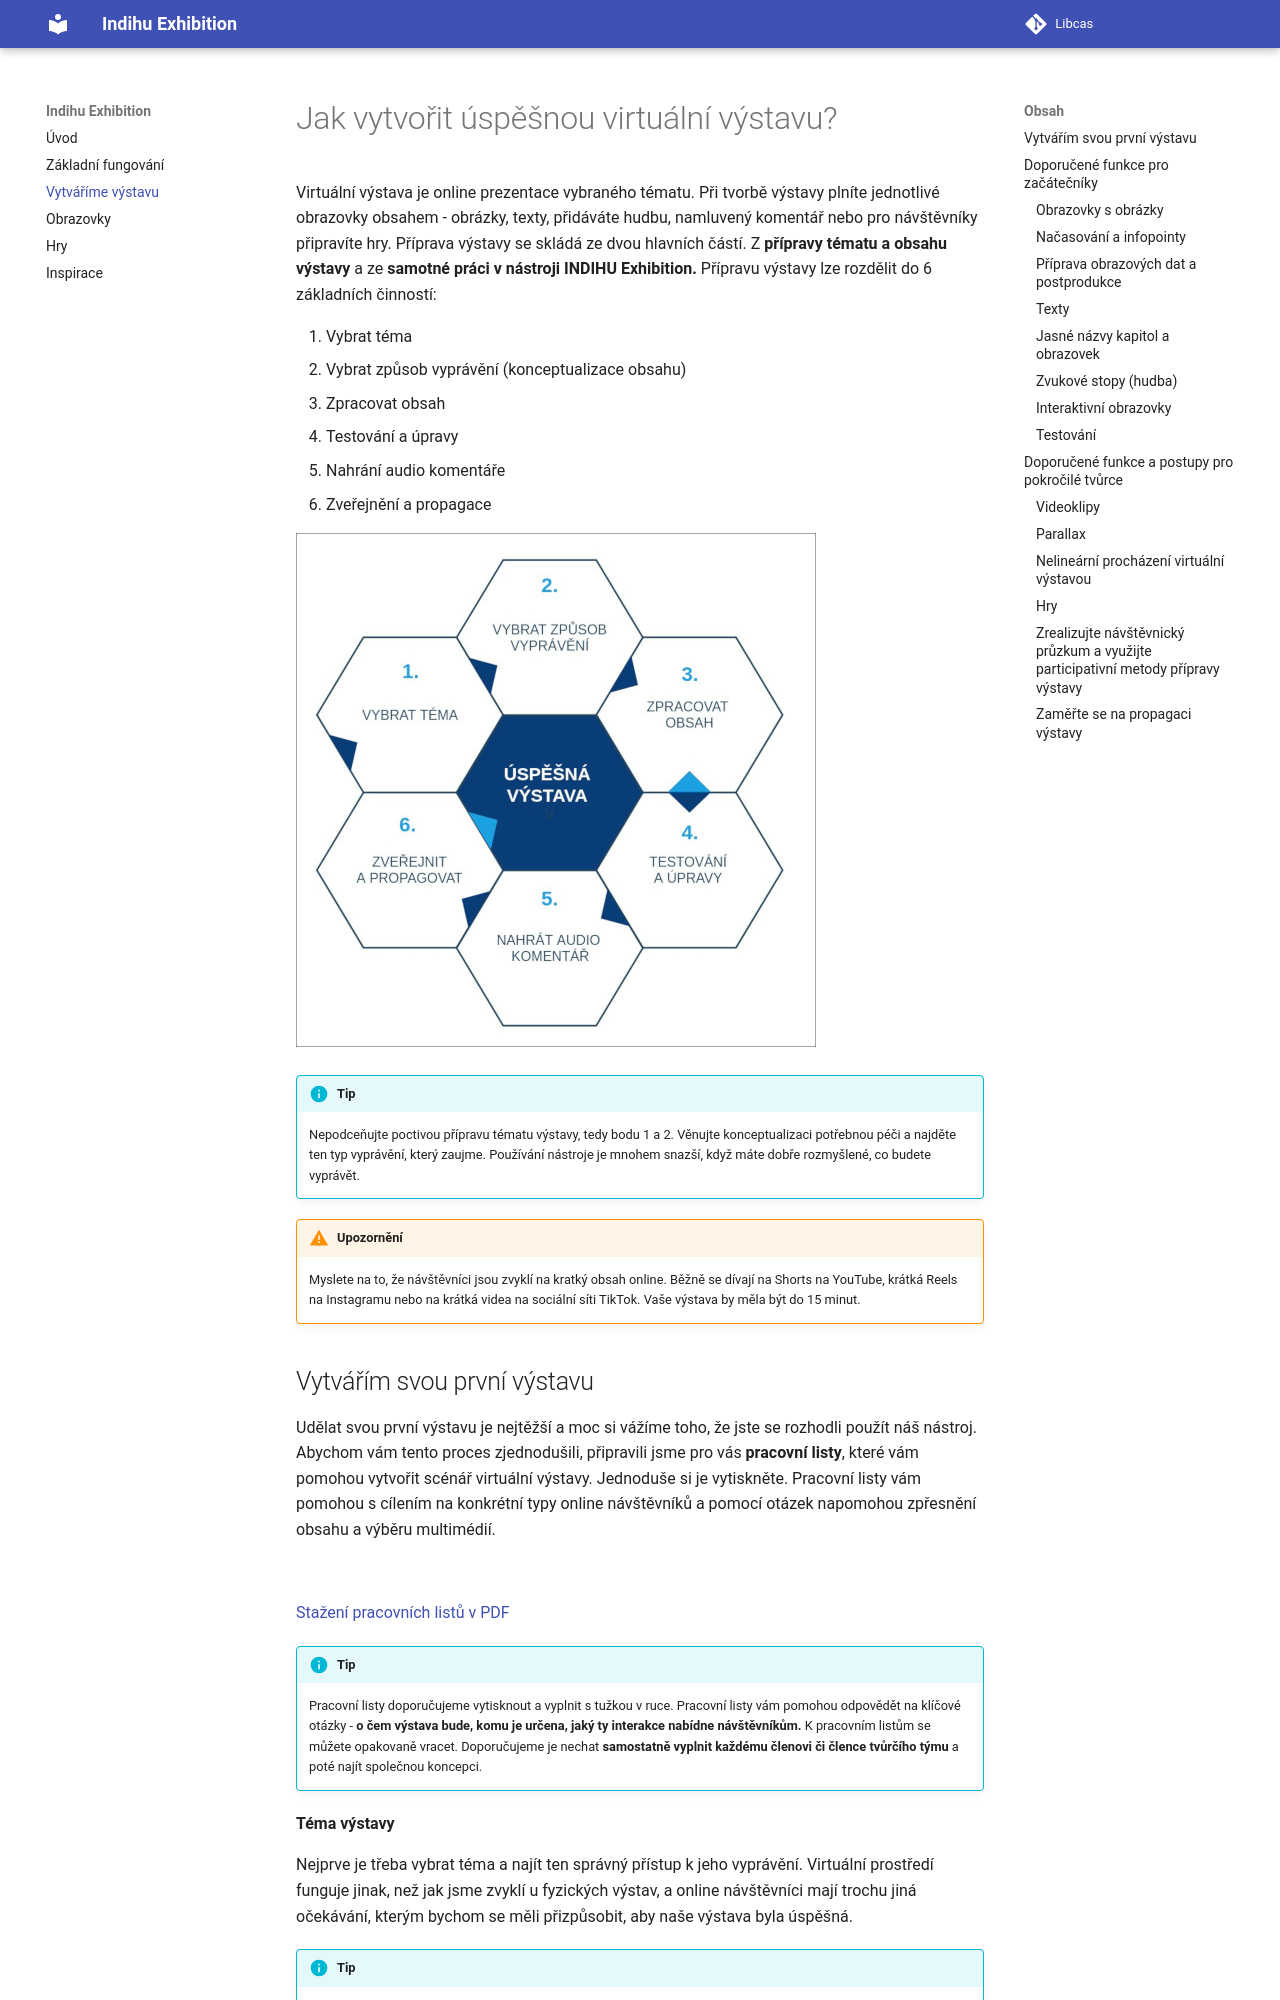

repository: LIBCAS/indihu-manual · page: uspesna-vystava/index.html · generator: mkdocs

# Jak vytvořit úspěšnou virtuální výstavu?

Virtuální výstava je online prezentace vybraného tématu. Při tvorbě výstavy plníte jednotlivé obrazovky obsahem - obrázky, texty, přidáváte hudbu, namluvený komentář nebo pro návštěvníky připravíte hry. Příprava výstavy se skládá ze dvou hlavních částí. Z **přípravy tématu a obsahu výstavy** a ze **samotné práci v nástroji INDIHU Exhibition.** Přípravu výstavy lze rozdělit do 6 základních činností: 

1. Vybrat téma
2. Vybrat způsob vyprávění (konceptualizace obsahu)
3. Zpracovat obsah
4. Testování a úpravy
5. Nahrání audio komentáře
6. Zveřejnění a propagace 

<!-- ![](uspesna_indihu_vystava.jpg) -->

![](img/doporuceny-postup-v4.jpg)

!!! info "Tip"
    Nepodceňujte poctivou přípravu tématu výstavy, tedy bodu 1 a 2. Věnujte konceptualizaci potřebnou péči a najděte ten typ vyprávění, který zaujme. Používání nástroje je mnohem snazší, když máte dobře rozmyšlené, co budete vyprávět.

!!! warning "Upozornění"
    Myslete na to, že návštěvníci jsou zvyklí na kratký obsah online. Běžně se dívají na Shorts na YouTube, krátká Reels na Instagramu nebo na krátká videa na sociální síti TikTok. Vaše výstava by měla být do 15 minut.
